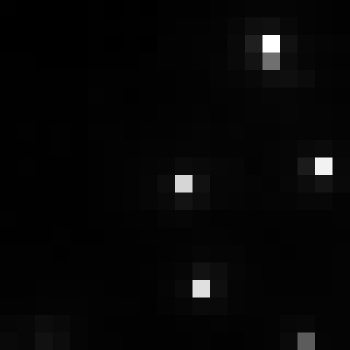

The table this chart was drawn from, first rows:
, xmin, ymin, lat, lon, area, perimeter, max_nanowatts, min_nanowatts, moonlight_illumination, clear_sky_confidence, mean_nanowatts
0, 870, 2747, -4.559, -4.559, 1.0, 0.0, 50.71, 0.2731, 11.8, 0.0, 2.036
